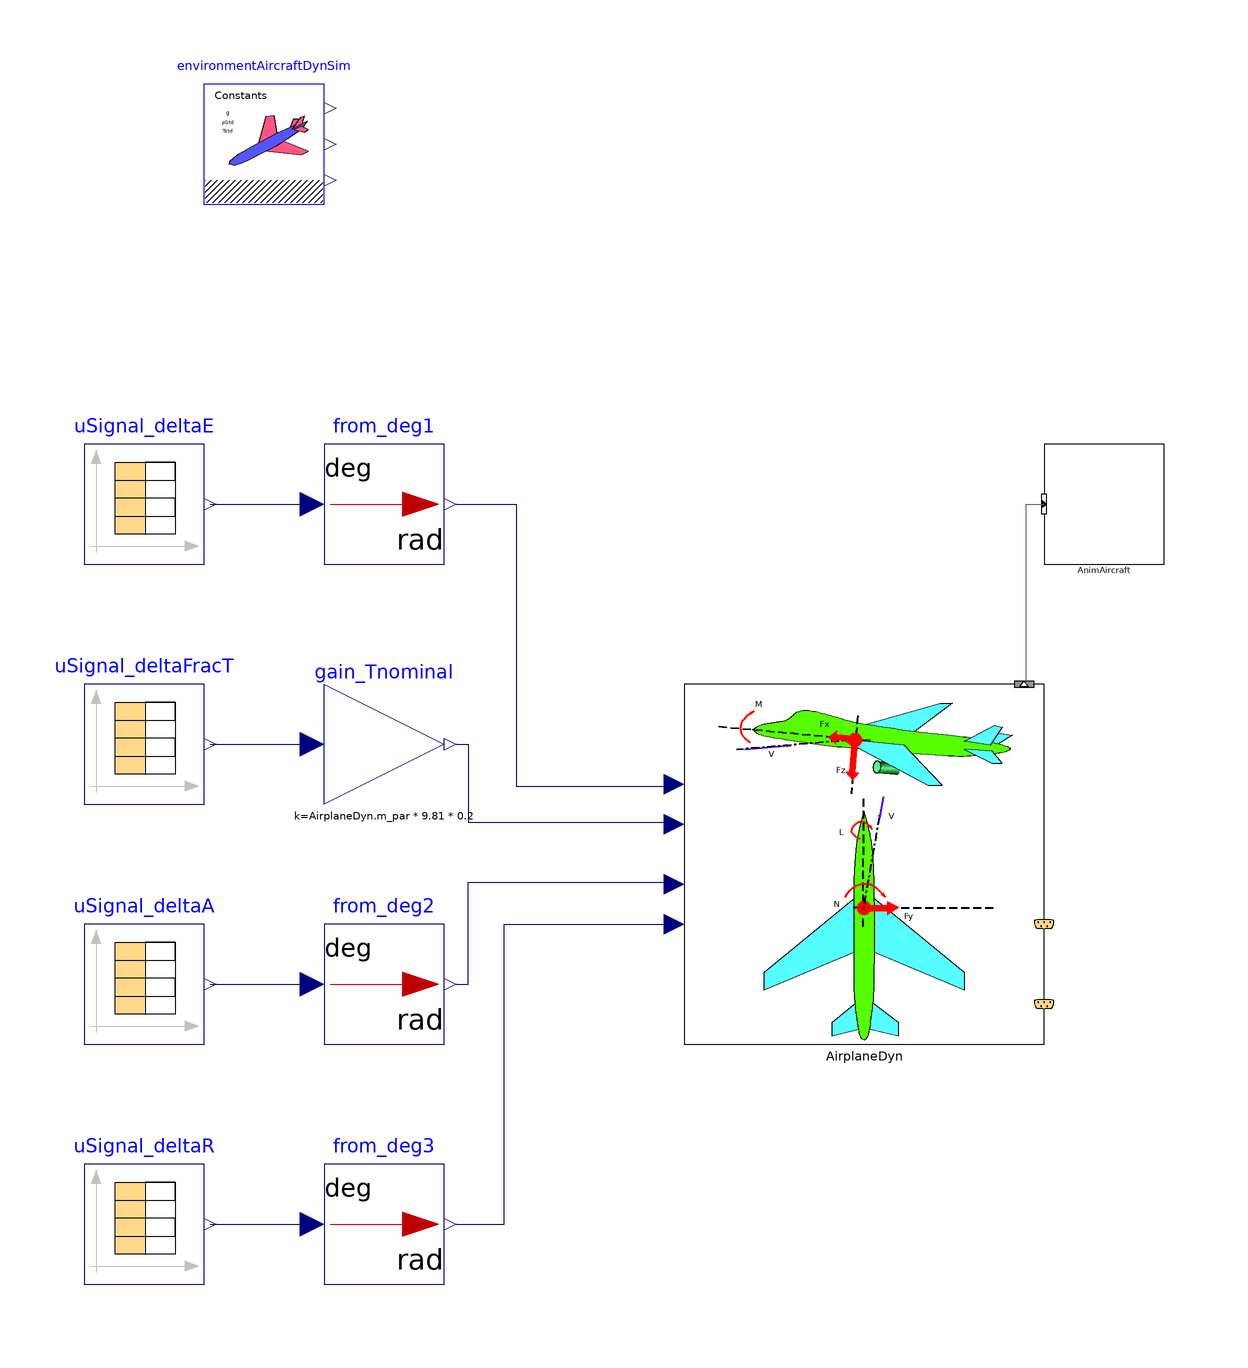

The component connection diagram of the Modelica model below, drawn from its own Placement and Line annotations.

model visAtt_AirplaneLTISS_6DoF00_ex01
  extends Modelica.Icons.Example;
  //-----
  //package surrFluid = Modelica.Media.Air.DryAirNasa;
  package surrFluid = AircraftDynamics.Media.DryAirMethaneMixture00;
  //redeclare package Medium = surrFluid
  //-----
  Modelica.Blocks.Math.UnitConversions.From_deg from_deg1 annotation(
    Placement(visible = true, transformation(origin = {-50, 50}, extent = {{-10, -10}, {10, 10}}, rotation = 0)));
  inner AircraftDynamics.SimEnvironment environmentAircraftDynSim annotation(
    Placement(visible = true, transformation(origin = {-70, 110}, extent = {{-10, -10}, {10, 10}}, rotation = 0)));
  Modelica.Blocks.Math.UnitConversions.From_deg from_deg2 annotation(
    Placement(visible = true, transformation(origin = {-50, -30}, extent = {{-10, -10}, {10, 10}}, rotation = 0)));
  AircraftDynamics.RigidBodyFDM.Components.AirplaneLTISS_6DoF00 AirplaneDyn(redeclare package Medium = surrFluid) annotation(
    Placement(visible = true, transformation(origin = {30, -10}, extent = {{-30, -30}, {30, 30}}, rotation = 0)));
  Modelica.Blocks.Math.UnitConversions.From_deg from_deg3 annotation(
    Placement(visible = true, transformation(origin = {-50, -70}, extent = {{-10, -10}, {10, 10}}, rotation = 0)));
  Modelica.Blocks.Math.Gain gain_Tnominal(k = AirplaneDyn.m_par * 9.81 * 0.2) annotation(
    Placement(visible = true, transformation(origin = {-50, 10}, extent = {{-10, -10}, {10, 10}}, rotation = 0)));
  AircraftDynamics.Visualizers.AnimRigidBodyAircraftAttitude00 AnimAircraft annotation(
    Placement(visible = true, transformation(origin = {70, 50}, extent = {{-10, -10}, {10, 10}}, rotation = 0)));
  Modelica.Blocks.Sources.CombiTimeTable uSignal_deltaE(fileName = Modelica.Utilities.Files.loadResource("modelica://AircraftDynamics/Visualizers/Examples/Samples/uSignals001_AirplaneLTISS_longiLatSprtd00_ex02.txt"), tableName = "deltaE", tableOnFile = true) annotation(
    Placement(visible = true, transformation(origin = {-90, 50}, extent = {{-10, -10}, {10, 10}}, rotation = 0)));
  Modelica.Blocks.Sources.CombiTimeTable uSignal_deltaFracT(fileName = Modelica.Utilities.Files.loadResource("modelica://AircraftDynamics/Visualizers/Examples/Samples/uSignals001_AirplaneLTISS_longiLatSprtd00_ex02.txt"), tableName = "deltaFracT", tableOnFile = true) annotation(
    Placement(visible = true, transformation(origin = {-90, 10}, extent = {{-10, -10}, {10, 10}}, rotation = 0)));
  Modelica.Blocks.Sources.CombiTimeTable uSignal_deltaA(fileName = Modelica.Utilities.Files.loadResource("modelica://AircraftDynamics/Visualizers/Examples/Samples/uSignals001_AirplaneLTISS_longiLatSprtd00_ex02.txt"), tableName = "deltaA", tableOnFile = true) annotation(
    Placement(visible = true, transformation(origin = {-90, -30}, extent = {{-10, -10}, {10, 10}}, rotation = 0)));
  Modelica.Blocks.Sources.CombiTimeTable uSignal_deltaR(fileName = Modelica.Utilities.Files.loadResource("modelica://AircraftDynamics/Visualizers/Examples/Samples/uSignals001_AirplaneLTISS_longiLatSprtd00_ex02.txt"), tableName = "deltaR", tableOnFile = true) annotation(
    Placement(visible = true, transformation(origin = {-90, -70}, extent = {{-10, -10}, {10, 10}}, rotation = 0)));
equation
  connect(uSignal_deltaR.y[1], from_deg3.u) annotation(
    Line(points = {{-79, -70}, {-62, -70}}, color = {0, 0, 127}));
  connect(uSignal_deltaFracT.y[1], gain_Tnominal.u) annotation(
    Line(points = {{-79, 10}, {-62, 10}}, color = {0, 0, 127}));
  connect(uSignal_deltaA.y[1], from_deg2.u) annotation(
    Line(points = {{-79, -30}, {-62, -30}}, color = {0, 0, 127}));
  connect(uSignal_deltaE.y[1], from_deg1.u) annotation(
    Line(points = {{-79, 50}, {-62, 50}}, color = {0, 0, 127}));
  connect(AirplaneDyn.VisInfoOut, AnimAircraft.VisInfoIn) annotation(
    Line(points = {{57, 20}, {57, 50}, {60, 50}}, color = {95, 95, 95}));
  connect(from_deg3.y, AirplaneDyn.u_deltaR) annotation(
    Line(points = {{-38, -70}, {-30, -70}, {-30, -20}, {-2, -20}}, color = {0, 0, 127}));
  connect(from_deg2.y, AirplaneDyn.u_deltaA) annotation(
    Line(points = {{-38, -30}, {-36, -30}, {-36, -13}, {-2, -13}}, color = {0, 0, 127}));
  connect(gain_Tnominal.y, AirplaneDyn.u_deltaT) annotation(
    Line(points = {{-38, 10}, {-36, 10}, {-36, -3}, {-2, -3}}, color = {0, 0, 127}));
  connect(from_deg1.y, AirplaneDyn.u_deltaE) annotation(
    Line(points = {{-38, 50}, {-28, 50}, {-28, 3}, {-2, 3}}, color = {0, 0, 127}));
  annotation(
    Diagram(coordinateSystem(extent = {{-100, -120}, {120, 120}})),
    __OpenModelica_commandLineOptions = "",
    experiment(StartTime = 0, StopTime = 150, Tolerance = 1e-06, Interval = 0.01),
    __OpenModelica_simulationFlags(lv = "LOG_STATS", outputFormat = "mat", s = "dassl"));
end visAtt_AirplaneLTISS_6DoF00_ex01;